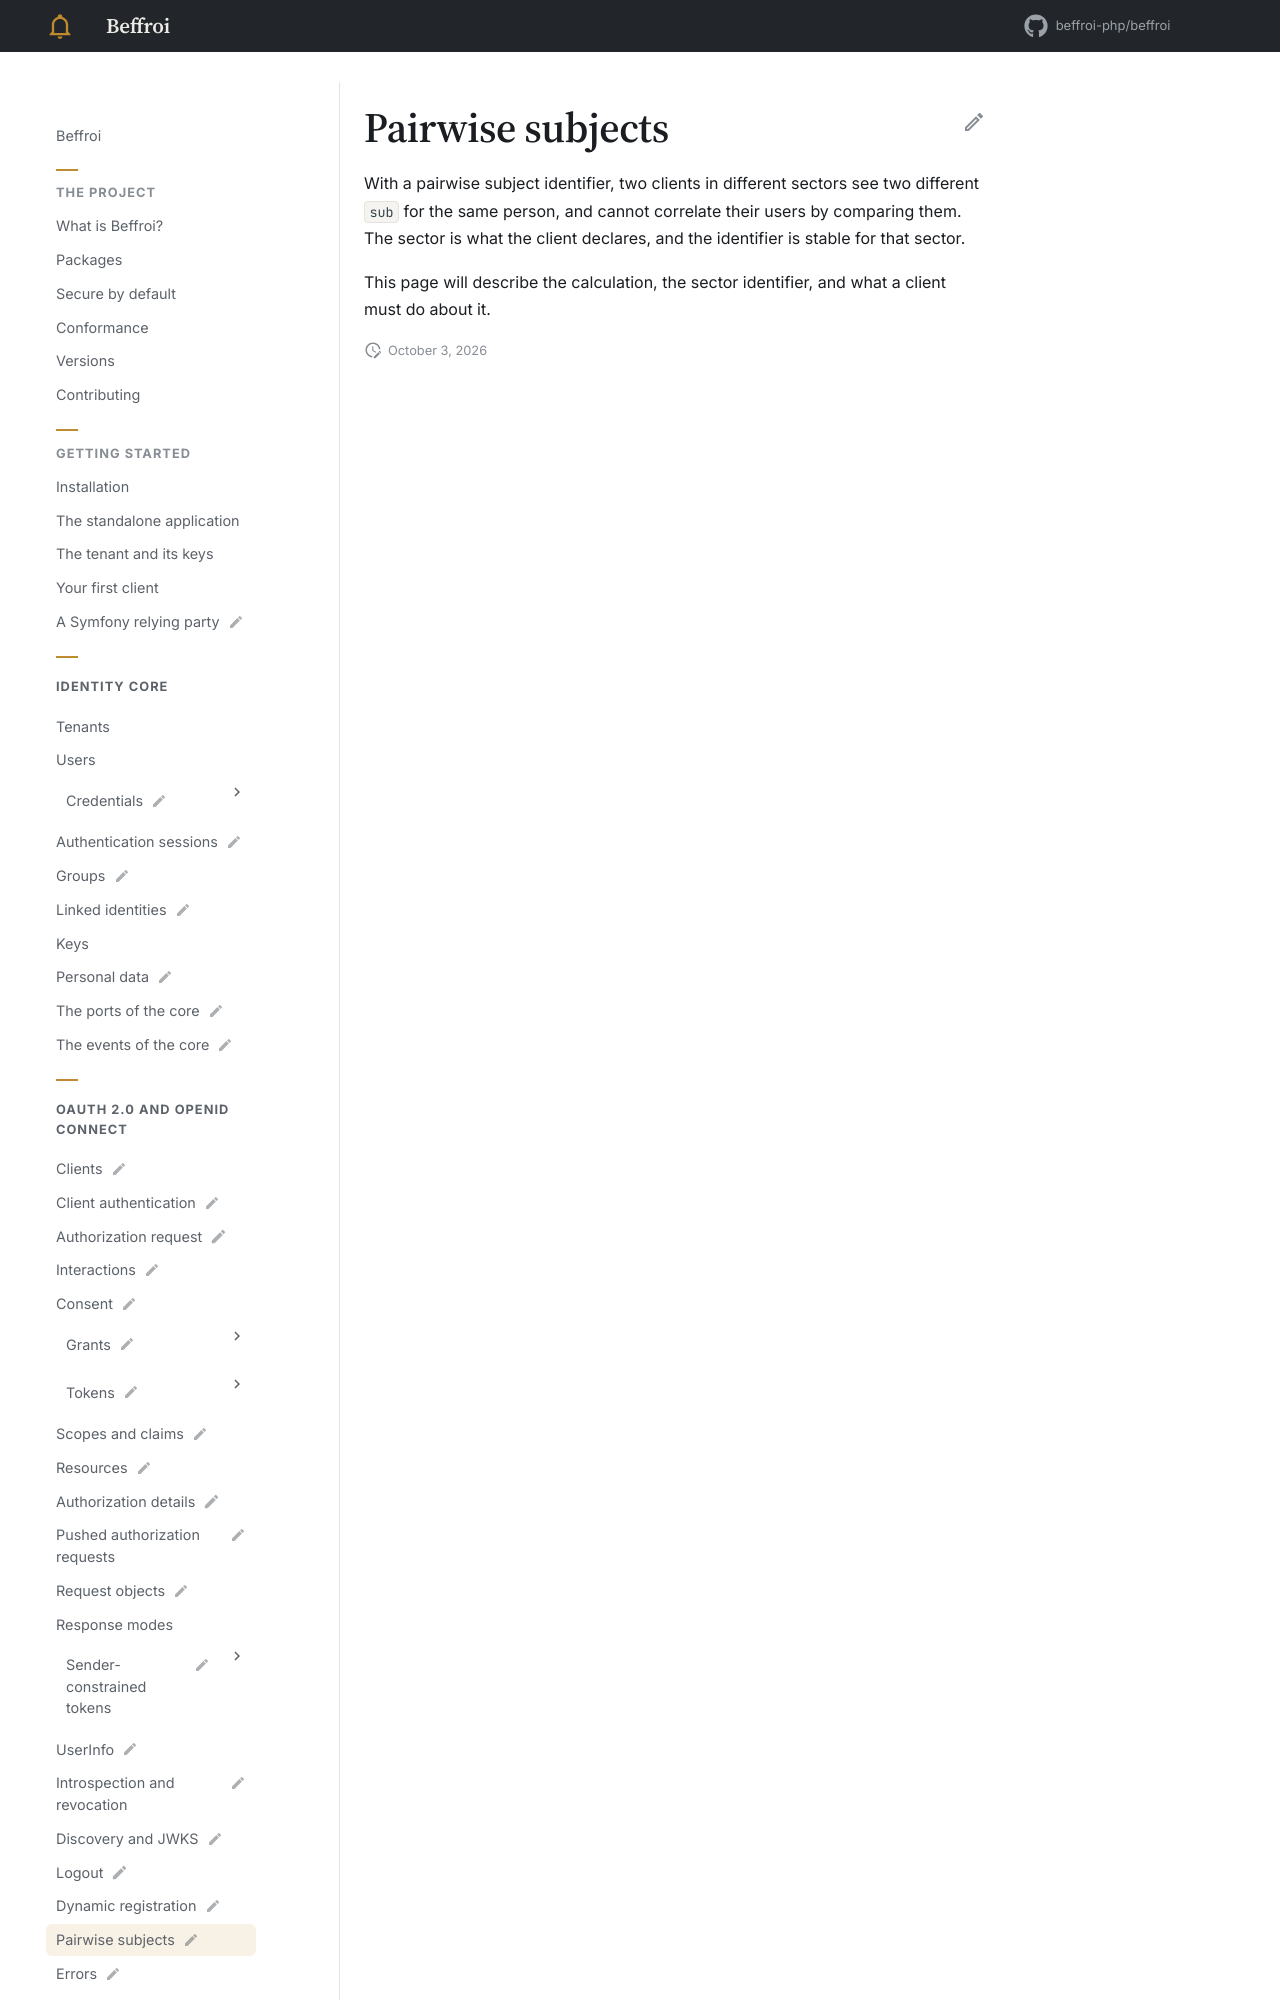

repository: beffroi-php/docs · page: 0.1/oidc/pairwise-subjects/index.html · generator: mkdocs

---
title: Pairwise subjects
status: draft
description: The same person, a different identifier per sector.
---

# Pairwise subjects

With a pairwise subject identifier, two clients in different sectors see two different `sub` for the same
person, and cannot correlate their users by
